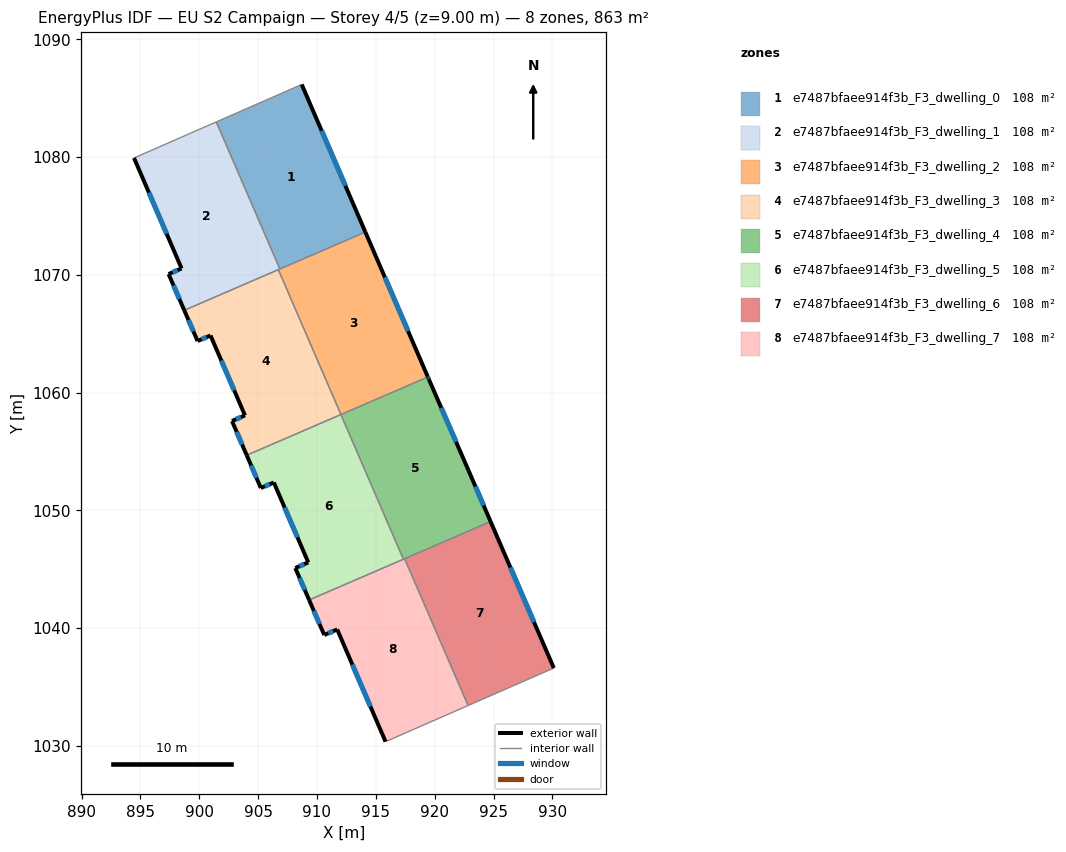
=== STOREY PLAN SPEC (per zone: floor XY polygon, exterior-wall plan segments, windows/doors) ===
zone 1: e7487bfaee914f3b_F3_dwelling_0  (107.9 m²)
  floor: (908.70, 1086.17) (914.11, 1073.63) (906.85, 1070.49) (901.45, 1082.99)
  exterior wall: (914.11, 1073.63) – (908.70, 1086.17)  [13.7 m]
    window: (912.41, 1077.56) – (910.40, 1082.24)  [5.7 m²]
  interior walls: 3
zone 2: e7487bfaee914f3b_F3_dwelling_1  (107.9 m²)
  floor: (901.45, 1082.99) (906.85, 1070.49) (898.73, 1066.98) (897.40, 1070.06) (898.50, 1070.54) (894.46, 1079.92) (895.40, 1080.33)
  exterior wall: (897.40, 1070.06) – (898.73, 1066.98)  [3.4 m]
    window: (897.81, 1069.10) – (898.31, 1067.95)  [1.4 m²]
  exterior wall: (898.50, 1070.54) – (897.40, 1070.06)  [1.2 m]
    window: (898.15, 1070.39) – (897.74, 1070.21)  [0.5 m²]
  exterior wall: (894.46, 1079.92) – (898.50, 1070.54)  [10.2 m]
    window: (895.72, 1076.98) – (897.23, 1073.48)  [4.3 m²]
  interior walls: 5
zone 3: e7487bfaee914f3b_F3_dwelling_2  (107.9 m²)
  floor: (914.11, 1073.63) (919.40, 1061.37) (919.42, 1061.32) (912.03, 1058.13) (906.72, 1070.44)
  exterior wall: (919.42, 1061.32) – (919.40, 1061.37)  [0.1 m]
  exterior wall: (919.40, 1061.37) – (914.11, 1073.63)  [13.4 m]
    window: (917.74, 1065.21) – (915.77, 1069.79)  [5.6 m²]
  interior walls: 4
zone 4: e7487bfaee914f3b_F3_dwelling_3  (107.9 m²)
  floor: (906.72, 1070.44) (912.03, 1058.13) (904.03, 1054.67) (902.78, 1057.58) (903.88, 1058.06) (900.95, 1064.84) (899.85, 1064.38) (898.73, 1066.98)
  exterior wall: (899.85, 1064.38) – (900.95, 1064.84)  [1.2 m]
    window: (900.20, 1064.52) – (900.61, 1064.70)  [0.5 m²]
  exterior wall: (898.73, 1066.98) – (899.85, 1064.38)  [2.8 m]
    window: (899.08, 1066.17) – (899.50, 1065.19)  [1.2 m²]
  exterior wall: (902.78, 1057.58) – (904.03, 1054.67)  [3.2 m]
    window: (903.17, 1056.67) – (903.64, 1055.58)  [1.3 m²]
  exterior wall: (903.88, 1058.06) – (902.78, 1057.58)  [1.2 m]
    window: (903.54, 1057.91) – (903.13, 1057.73)  [0.5 m²]
  exterior wall: (900.95, 1064.84) – (903.88, 1058.06)  [7.4 m]
    window: (901.87, 1062.72) – (902.97, 1060.18)  [3.1 m²]
  interior walls: 3
zone 5: e7487bfaee914f3b_F3_dwelling_4  (107.9 m²)
  floor: (919.50, 1061.13) (922.87, 1053.38) (924.74, 1049.04) (917.34, 1045.84) (912.03, 1058.13) (919.42, 1061.32)
  exterior wall: (922.87, 1053.38) – (919.50, 1061.13)  [8.5 m]
    window: (921.81, 1055.81) – (920.56, 1058.70)  [3.5 m²]
  exterior wall: (924.74, 1049.04) – (922.87, 1053.38)  [4.7 m]
    window: (924.16, 1050.40) – (923.46, 1052.02)  [2.0 m²]
  exterior wall: (919.50, 1061.13) – (919.42, 1061.32)  [0.2 m]
    window: (919.47, 1061.19) – (919.44, 1061.26)  [0.1 m²]
  interior walls: 4
zone 6: e7487bfaee914f3b_F3_dwelling_5  (107.9 m²)
  floor: (912.03, 1058.13) (917.34, 1045.84) (909.33, 1042.38) (908.16, 1045.09) (909.26, 1045.57) (906.33, 1052.36) (905.23, 1051.89) (904.03, 1054.67)
  exterior wall: (905.23, 1051.89) – (906.33, 1052.36)  [1.2 m]
    window: (905.58, 1052.04) – (905.99, 1052.21)  [0.5 m²]
  exterior wall: (904.03, 1054.67) – (905.23, 1051.89)  [3.0 m]
    window: (904.41, 1053.80) – (904.85, 1052.76)  [1.3 m²]
  exterior wall: (908.16, 1045.09) – (909.33, 1042.38)  [3.0 m]
    window: (908.53, 1044.24) – (908.96, 1043.23)  [1.2 m²]
  exterior wall: (909.26, 1045.57) – (908.16, 1045.09)  [1.2 m]
    window: (908.91, 1045.42) – (908.50, 1045.24)  [0.5 m²]
  exterior wall: (906.33, 1052.36) – (909.26, 1045.57)  [7.4 m]
    window: (907.25, 1050.23) – (908.34, 1047.70)  [3.1 m²]
  interior walls: 3
zone 7: e7487bfaee914f3b_F3_dwelling_6  (107.9 m²)
  floor: (924.74, 1049.04) (930.12, 1036.59) (922.83, 1033.41) (917.44, 1045.88)
  exterior wall: (930.12, 1036.59) – (924.74, 1049.04)  [13.6 m]
    window: (928.43, 1040.50) – (926.43, 1045.14)  [5.7 m²]
  interior walls: 3
zone 8: e7487bfaee914f3b_F3_dwelling_7  (107.9 m²)
  floor: (917.44, 1045.88) (922.83, 1033.41) (915.82, 1030.35) (911.72, 1039.87) (910.62, 1039.41) (909.33, 1042.38)
  exterior wall: (911.72, 1039.87) – (915.82, 1030.35)  [10.4 m]
    window: (913.00, 1036.89) – (914.54, 1033.33)  [4.3 m²]
  exterior wall: (910.62, 1039.41) – (911.72, 1039.87)  [1.2 m]
    window: (910.96, 1039.55) – (911.37, 1039.73)  [0.5 m²]
  exterior wall: (909.33, 1042.38) – (910.62, 1039.41)  [3.2 m]
    window: (909.73, 1041.45) – (910.21, 1040.34)  [1.4 m²]
  interior walls: 4

=== DERIVED (storey summary) ===
Building: EU S2 Campaign
Storey: 4 of 5  (floor level z = 9.00 m)
Storey gross floor area: 863.1 m²
Zones on this storey: 8
  - e7487bfaee914f3b_F3_dwelling_0: floor 107.9 m²; exterior wall 13.7 m (41.0 m²); 1 window(s) 5.7 m²; WWR 13.9%
  - e7487bfaee914f3b_F3_dwelling_1: floor 107.9 m²; exterior wall 14.8 m (44.3 m²); 3 window(s) 6.2 m²; WWR 13.9%
  - e7487bfaee914f3b_F3_dwelling_2: floor 107.9 m²; exterior wall 13.4 m (40.2 m²); 1 window(s) 5.6 m²; WWR 13.9%
  - e7487bfaee914f3b_F3_dwelling_3: floor 107.9 m²; exterior wall 15.8 m (47.4 m²); 5 window(s) 6.6 m²; WWR 13.9%
  - e7487bfaee914f3b_F3_dwelling_4: floor 107.9 m²; exterior wall 13.4 m (40.2 m²); 3 window(s) 5.6 m²; WWR 13.9%
  - e7487bfaee914f3b_F3_dwelling_5: floor 107.9 m²; exterior wall 15.8 m (47.3 m²); 5 window(s) 6.6 m²; WWR 13.9%
  - e7487bfaee914f3b_F3_dwelling_6: floor 107.9 m²; exterior wall 13.6 m (40.7 m²); 1 window(s) 5.7 m²; WWR 13.9%
  - e7487bfaee914f3b_F3_dwelling_7: floor 107.9 m²; exterior wall 14.8 m (44.4 m²); 3 window(s) 6.2 m²; WWR 13.9%
Zone adjacency (shared interzone walls):
  - e7487bfaee914f3b_F3_dwelling_0 ↔ e7487bfaee914f3b_F3_dwelling_1
  - e7487bfaee914f3b_F3_dwelling_0 ↔ e7487bfaee914f3b_F3_dwelling_2
  - e7487bfaee914f3b_F3_dwelling_1 ↔ e7487bfaee914f3b_F3_dwelling_2
  - e7487bfaee914f3b_F3_dwelling_1 ↔ e7487bfaee914f3b_F3_dwelling_3
  - e7487bfaee914f3b_F3_dwelling_2 ↔ e7487bfaee914f3b_F3_dwelling_3
  - e7487bfaee914f3b_F3_dwelling_2 ↔ e7487bfaee914f3b_F3_dwelling_4
  - e7487bfaee914f3b_F3_dwelling_3 ↔ e7487bfaee914f3b_F3_dwelling_5
  - e7487bfaee914f3b_F3_dwelling_4 ↔ e7487bfaee914f3b_F3_dwelling_5
  - e7487bfaee914f3b_F3_dwelling_4 ↔ e7487bfaee914f3b_F3_dwelling_6
  - e7487bfaee914f3b_F3_dwelling_4 ↔ e7487bfaee914f3b_F3_dwelling_7
  - e7487bfaee914f3b_F3_dwelling_5 ↔ e7487bfaee914f3b_F3_dwelling_7
  - e7487bfaee914f3b_F3_dwelling_6 ↔ e7487bfaee914f3b_F3_dwelling_7